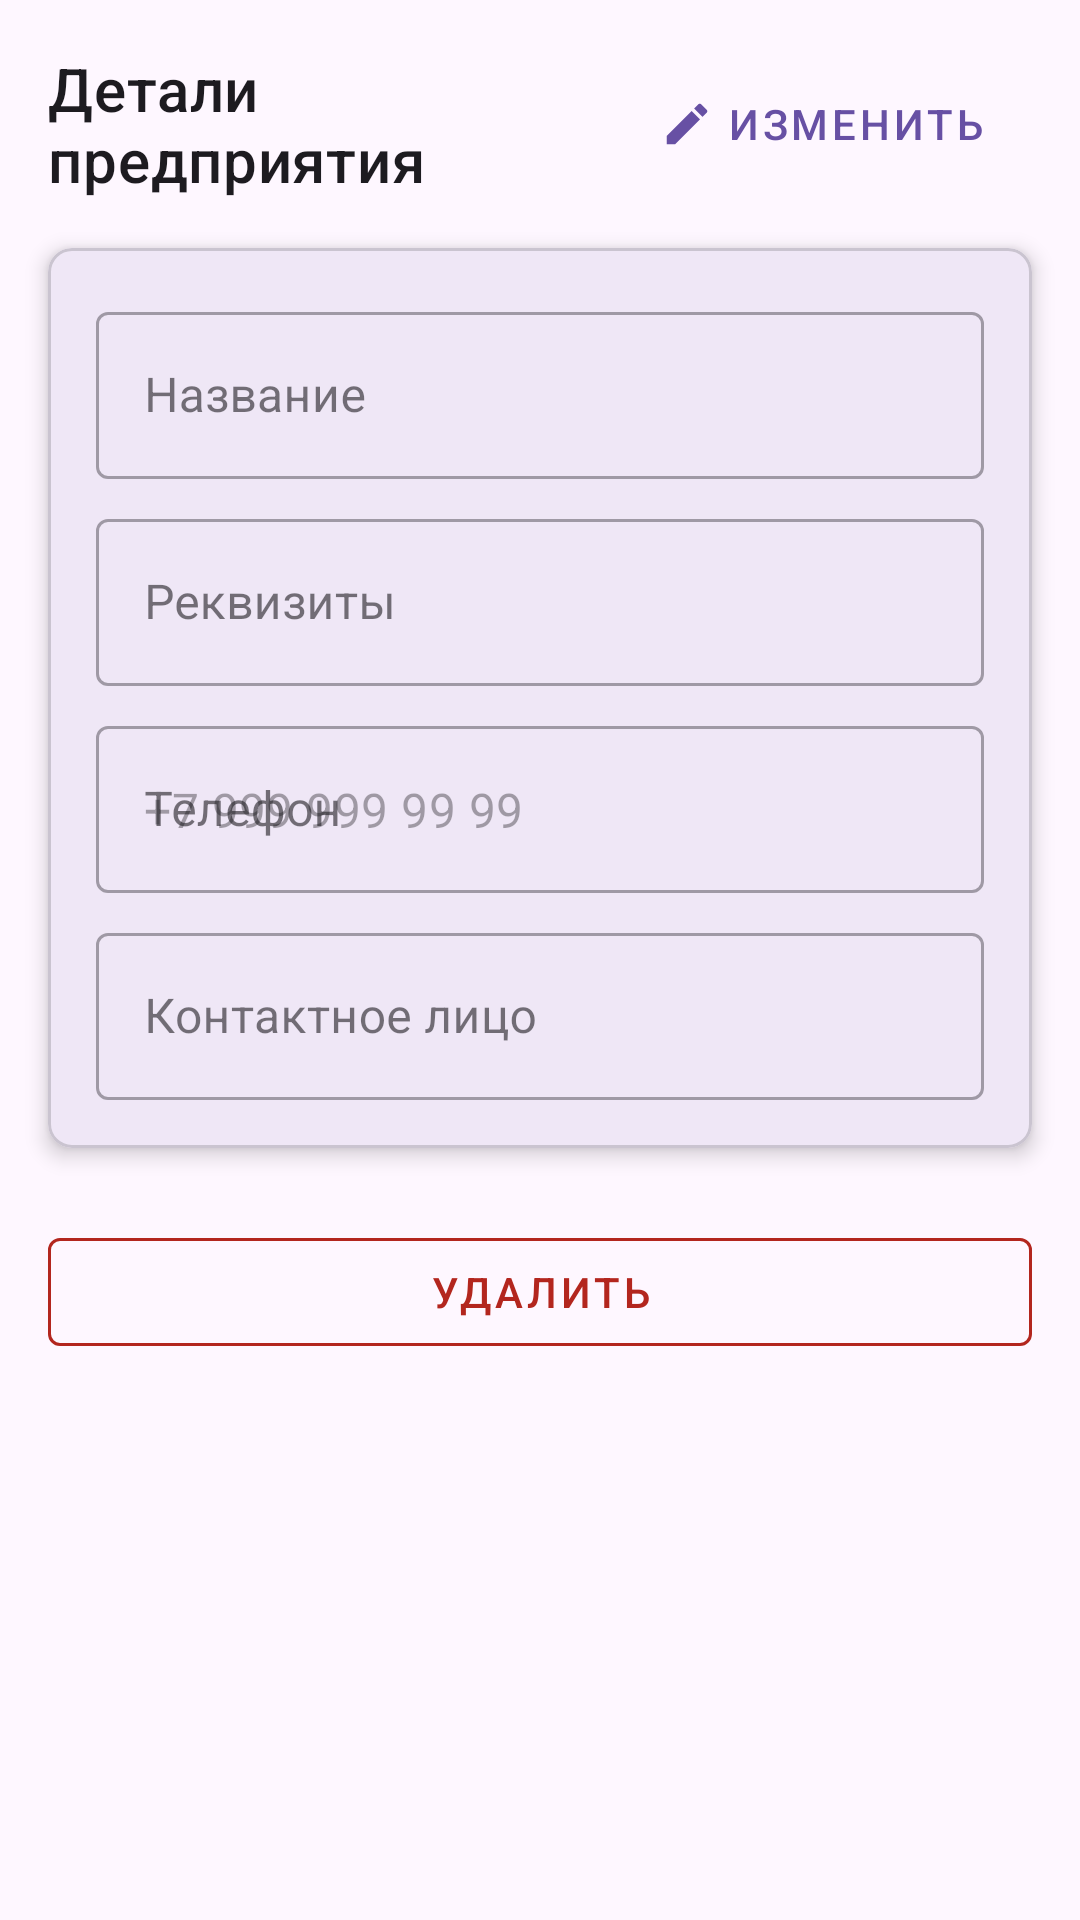

Write the Android layout XML for this screen, with the resource values it uses.
<!-- AndroidManifest.xml: application theme Theme.Proect23 -->
<!-- res/layout/fragment_enterprise_detail.xml -->
<?xml version="1.0" encoding="utf-8"?>
<androidx.constraintlayout.widget.ConstraintLayout
    xmlns:android="http://schemas.android.com/apk/res/android"
    xmlns:app="http://schemas.android.com/apk/res-auto"
    android:id="@+id/detail_root"
    android:layout_width="match_parent"
    android:layout_height="match_parent"
    android:padding="16dp"
    android:clipToPadding="false">

    <TextView
        android:id="@+id/tvTitle"
        android:layout_width="0dp"
        android:layout_height="wrap_content"
        android:text="Детали предприятия"
        android:textAppearance="@style/TextAppearance.MaterialComponents.Headline6"
        app:layout_constraintTop_toTopOf="parent"
        app:layout_constraintStart_toStartOf="parent"
        app:layout_constraintEnd_toStartOf="@+id/btnEdit"/>

    <com.google.android.material.button.MaterialButton
        android:id="@+id/btnEdit"
        style="@style/Widget.MaterialComponents.Button.TextButton"
        android:layout_width="wrap_content"
        android:layout_height="wrap_content"
        android:text="Изменить"
        app:icon="@drawable/ic_edit"
        app:iconGravity="textStart"
        app:layout_constraintTop_toTopOf="@id/tvTitle"
        app:layout_constraintBottom_toBottomOf="@id/tvTitle"
        app:layout_constraintEnd_toStartOf="@+id/btnSave"
        android:layout_marginEnd="8dp"/>

    <com.google.android.material.button.MaterialButton
        android:id="@+id/btnSave"
        style="@style/Widget.MaterialComponents.Button.TextButton"
        android:layout_width="wrap_content"
        android:layout_height="wrap_content"
        android:text="Сохранить"
        android:visibility="gone"
        app:icon="@android:drawable/ic_menu_save"
        app:iconGravity="textStart"
        app:layout_constraintTop_toTopOf="@id/tvTitle"
        app:layout_constraintBottom_toBottomOf="@id/tvTitle"
        app:layout_constraintEnd_toEndOf="parent"/>

    <com.google.android.material.card.MaterialCardView
        android:id="@+id/card"
        android:layout_width="0dp"
        android:layout_height="wrap_content"
        app:cardCornerRadius="8dp"
        app:cardElevation="4dp"
        android:layout_marginTop="16dp"
        app:layout_constraintTop_toBottomOf="@id/tvTitle"
        app:layout_constraintStart_toStartOf="parent"
        app:layout_constraintEnd_toEndOf="parent">

        <LinearLayout
            android:orientation="vertical"
            android:padding="16dp"
            android:layout_width="match_parent"
            android:layout_height="wrap_content">

            <com.google.android.material.textfield.TextInputLayout
                android:id="@+id/tilName"
                style="@style/Widget.MaterialComponents.TextInputLayout.OutlinedBox"
                android:layout_width="match_parent"
                android:layout_height="wrap_content"
                android:hint="Название">
                <com.google.android.material.textfield.TextInputEditText
                    android:id="@+id/etName"
                    android:layout_width="match_parent"
                    android:layout_height="wrap_content"
                    android:enabled="false"/>
            </com.google.android.material.textfield.TextInputLayout>

            <com.google.android.material.textfield.TextInputLayout
                android:id="@+id/tilRequisites"
                style="@style/Widget.MaterialComponents.TextInputLayout.OutlinedBox"
                android:layout_width="match_parent"
                android:layout_height="wrap_content"
                android:hint="Реквизиты"
                android:layout_marginTop="8dp">
                <com.google.android.material.textfield.TextInputEditText
                    android:id="@+id/etRequisites"
                    android:layout_width="match_parent"
                    android:layout_height="wrap_content"
                    android:enabled="false"/>
            </com.google.android.material.textfield.TextInputLayout>

            <com.google.android.material.textfield.TextInputLayout
                android:id="@+id/tilPhone"
                style="@style/Widget.MaterialComponents.TextInputLayout.OutlinedBox"
                android:layout_width="match_parent"
                android:layout_height="wrap_content"
                android:hint="Телефон"
                android:layout_marginTop="8dp">
                <com.google.android.material.textfield.TextInputEditText
                    android:id="@+id/etPhone"
                    android:layout_width="match_parent"
                    android:layout_height="wrap_content"
                    android:enabled="false"
                    android:hint="+7 999 999 99 99"
                    android:inputType="phone"
                    android:digits="+0123456789"
                    android:maxLength="16"/>
            </com.google.android.material.textfield.TextInputLayout>

            <com.google.android.material.textfield.TextInputLayout
                android:id="@+id/tilContact"
                style="@style/Widget.MaterialComponents.TextInputLayout.OutlinedBox"
                android:layout_width="match_parent"
                android:layout_height="wrap_content"
                android:hint="Контактное лицо"
                android:layout_marginTop="8dp">
                <com.google.android.material.textfield.TextInputEditText
                    android:id="@+id/etContactPerson"
                    android:layout_width="match_parent"
                    android:layout_height="wrap_content"
                    android:enabled="false"/>
            </com.google.android.material.textfield.TextInputLayout>

        </LinearLayout>
    </com.google.android.material.card.MaterialCardView>

    <com.google.android.material.button.MaterialButton
        android:id="@+id/btnDelete"
        style="@style/Widget.MaterialComponents.Button.OutlinedButton"
        android:layout_width="0dp"
        android:layout_height="wrap_content"
        android:text="Удалить"
        android:textColor="?attr/colorError"
        app:strokeColor="?attr/colorError"
        android:layout_marginTop="24dp"
        app:layout_constraintTop_toBottomOf="@id/card"
        app:layout_constraintStart_toStartOf="parent"
        app:layout_constraintEnd_toEndOf="parent"/>

    <ProgressBar
        android:id="@+id/progressCenter"
        style="?android:attr/progressBarStyleLarge"
        android:layout_width="64dp"
        android:layout_height="64dp"
        android:visibility="gone"
        android:layout_marginTop="32dp"
        app:layout_constraintTop_toBottomOf="@id/tvTitle"
        app:layout_constraintBottom_toTopOf="@id/card"
        app:layout_constraintStart_toStartOf="parent"
        app:layout_constraintEnd_toEndOf="parent"/>

</androidx.constraintlayout.widget.ConstraintLayout>
<!-- resources referenced by this layout -->
<resources>
  <!-- drawable ic_edit (drawable) -->
  <?xml version="1.0" encoding="utf-8"?>
  <vector xmlns:android="http://schemas.android.com/apk/res/android"
      android:width="24dp"
      android:height="24dp"
      android:viewportWidth="24"
      android:viewportHeight="24">
      <path
          android:fillColor="#FFFFFFFF"
          android:pathData="M3,17.25V21h3.75L17.81,9.94l-3.75-3.75L3,17.25zM20.71,7.04c0.39,-0.39 0.39,-1.02 0,-1.41l-2.34,-2.34c-0.39,-0.39 -1.02,-0.39 -1.41,0l-1.83,1.83l3.75,3.75L20.71,7.04z"/>
  </vector>
  <style name="Theme.Proect23" parent="Base.Theme.Proect23" />
  <style name="Base.Theme.Proect23" parent="Theme.Material3.DayNight.NoActionBar">
          
          
      </style>
</resources>
